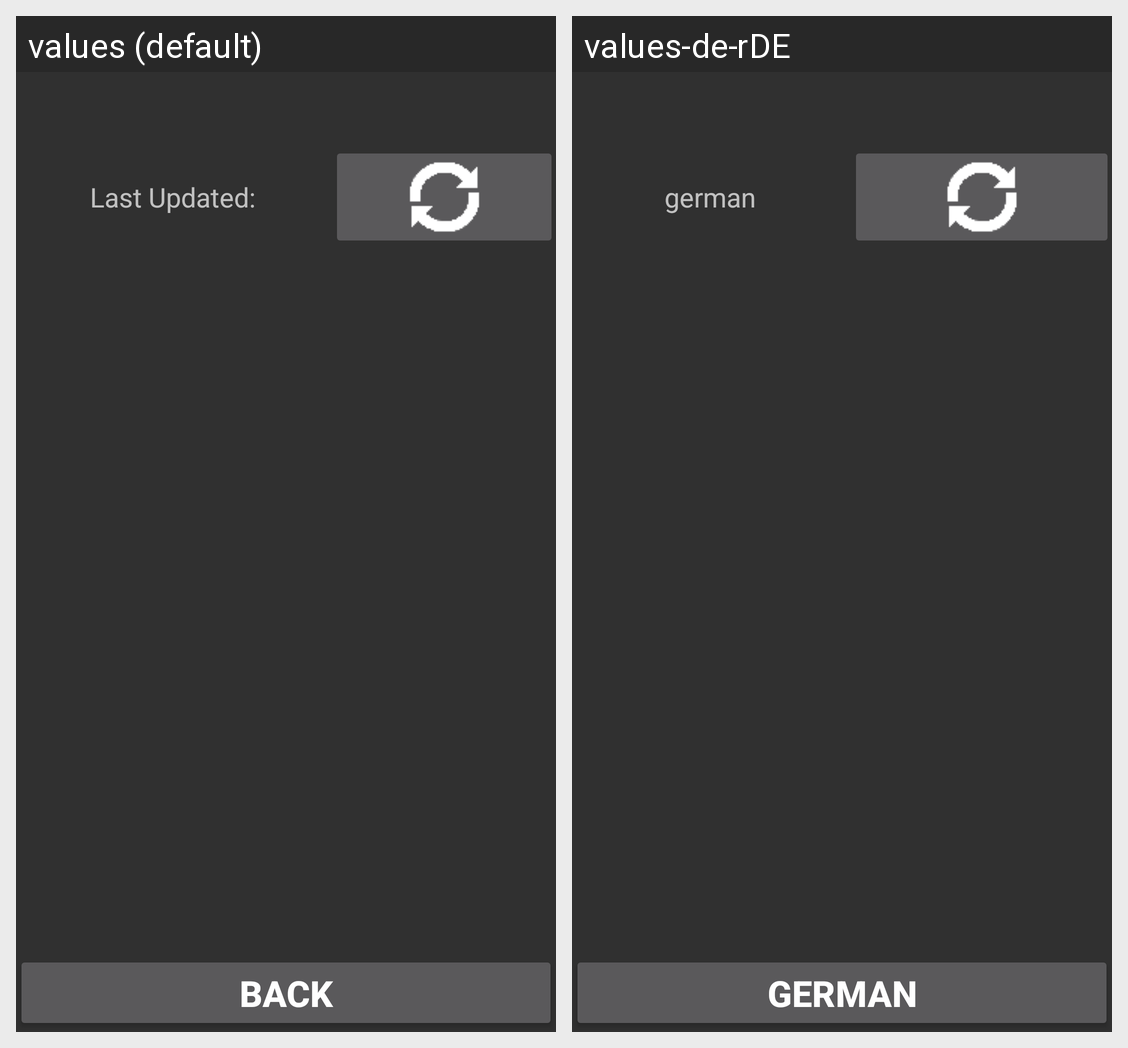

This grid shows one Android layout under two languages. Give, for every string resource on the screen, its name, the default text and each shown locale's text.
Android screen res/layout/activity_view_park_traffic.xml rendered under 2 locales, left to right: values (default), values-de-rDE. Device: Nexus 5 (rendered at 1080×1920; each locale shown at half size, 540×960, under a caption strip naming it); theme AppTheme.
Strings drawn on this screen, with the default value and each locale's value (text and hints the layout hard-codes, and strings that could not be matched under every locale, appear in the picture but are not listed):

last_updated
  values: Last Updated:
  values-de-rDE: german

back
  values: Back
  values-de-rDE: german
